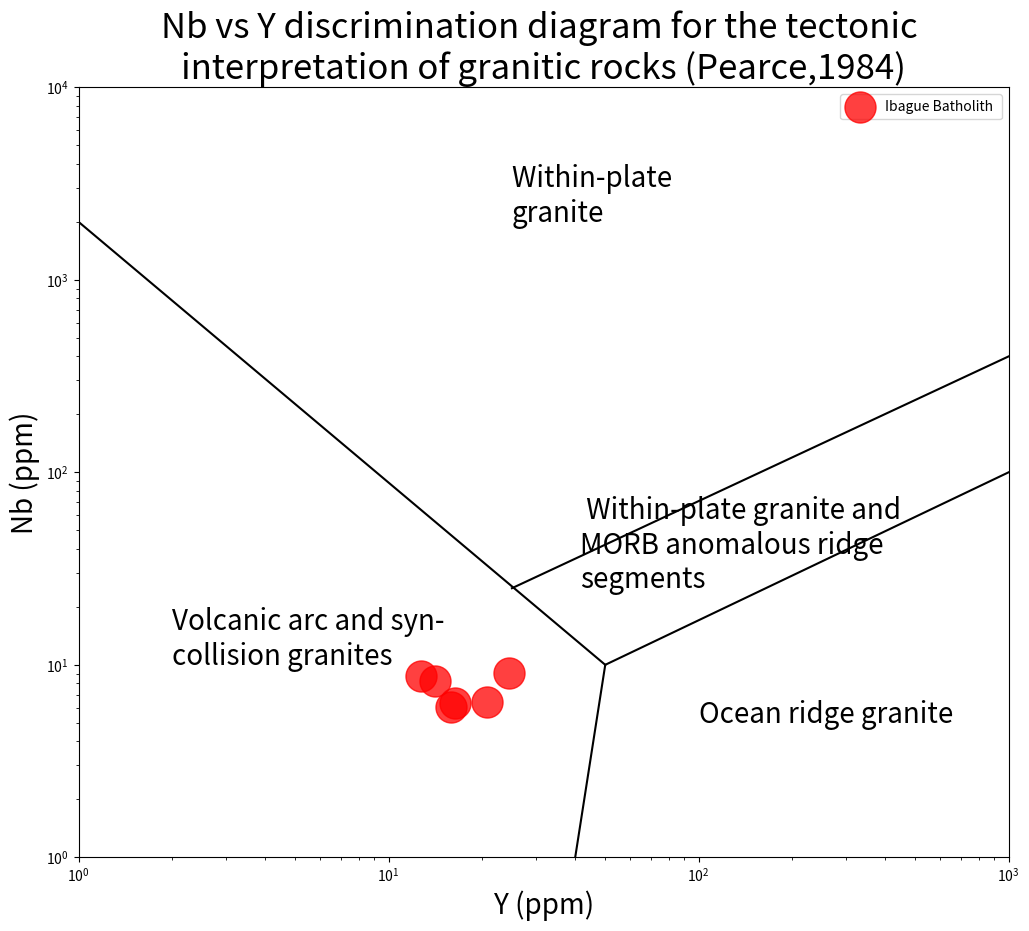

The script that saved this image: (Note: this script raises an exception after producing the figure.)
import matplotlib.pyplot as plt


fig = plt.figure(figsize=(12,10))
ax = fig.add_subplot(111)

p1=ax.text(25, 2000, 'Within-plate \ngranite', fontsize=20)
p2=ax.text(41.5, 25, ' Within-plate granite and \nMORB anomalous ridge \nsegments', fontsize=20)
p3=ax.text(100, 5, 'Ocean ridge granite', fontsize=20)
p4=ax.text(2, 10, 'Volcanic arc and syn- \ncollision granites', fontsize=20)



plt.plot([1,50],[2000,10],color='black')
plt.plot([50,40],[10,1],color='black')
plt.plot([50,1000],[10,100],color='black')
plt.plot([25,1000],[25,400],color='black')

plt.yscale('log')
plt.xscale('log')
plt.xlabel('Y (ppm)',fontsize=20)
plt.ylabel('Nb (ppm)',fontsize=20)
plt.xlim(1, 1000)
plt.ylim(1,10000)
plt.title('Nb vs Y discrimination diagram for the tectonic \ninterpretation of granitic rocks (Pearce,1984)',fontsize=25)

#DATOS BATOLITO
x=[12.76,14.105,20.834,15.924,16.346,24.465]
y=[8.741,8.251,6.426,6.067,6.297,9.055]

p1= plt.scatter(x,y,s=500,alpha=0.75,color='r')
plt.legend([p1, p2,p3], ["Ibague Batholith "])
fig.savefig('Nb_Y_Pearce.tif', format='tif', dpi=1000)
